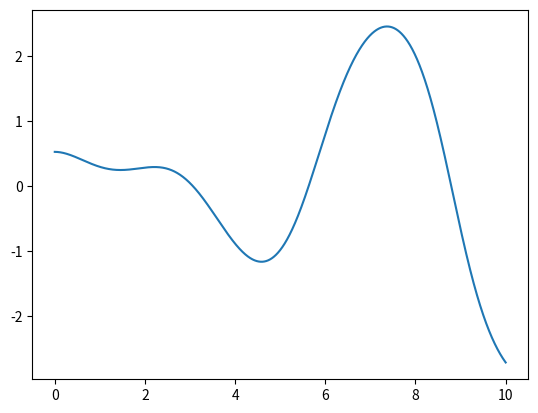

This chart was generated by the following Python code:
import numpy as np
import matplotlib.pyplot as plt


#variables
q = 0       #dampening force const
g = 9.8     # gravity
L = 5       # length of pendulum
th = np.deg2rad(30)     # initial angle of pendelum in degrees
th1 = 0                 # initial speed of pendulum dth/dt0
t0 = 0                  # initial time
dt = 0.001

om = np.sqrt(g/L)

theta = np.array([])    # store theta values (th) at i
time = np.array([])     # store time values (t0) at i


# use for Fext in part 3
Fmax = 1
Omega = om

#loop and store (t,th) i times
for i in range(0,10000):
    Fext = Fmax*np.sin(Omega*t0) # Use in part (3)
    th2 = (-g/L)*np.sin(th) - q*th1 + Fext    # d2th/dth02 --> for (1) the simple pendulum, make q and Fmax equal to zero. For (2) the damped pendulum, set Fmax to 0
    th1 += th2*dt
    th += th1*dt
    t0 += dt
    theta = np.append(theta, th)
    time = np.append(time, t0)

#    print(t,t0,th2,th1,th,dt)

plt.plot(time,theta)

